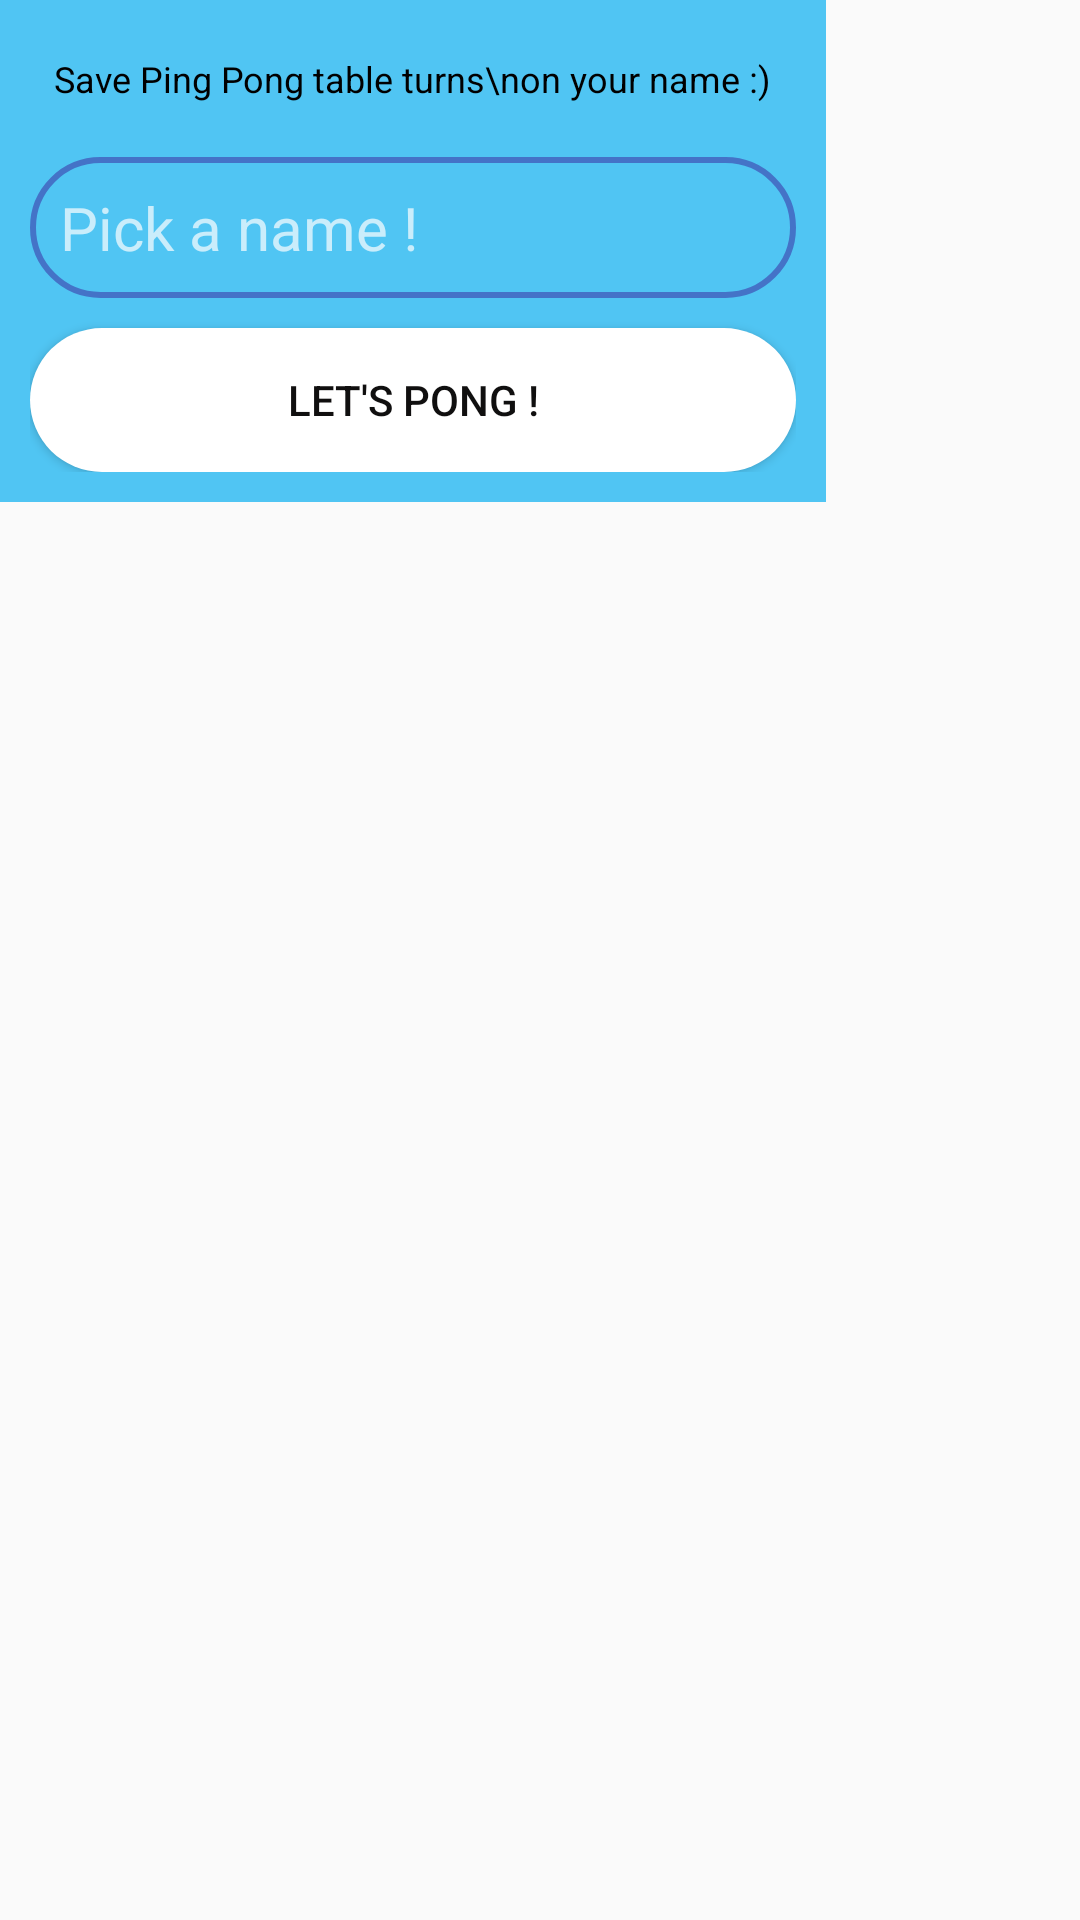

Android layout source for this screen:
<!-- AndroidManifest.xml: application theme AppTheme -->
<!-- res/layout/activity_name_dialog_fragment.xml -->
<RelativeLayout xmlns:android="http://schemas.android.com/apk/res/android"
    xmlns:app="http://schemas.android.com/apk/res-auto"
    android:layout_width="wrap_content"
    android:layout_height="wrap_content"
    android:background="#00000000"
    android:layout_marginHorizontal="120dp"
    android:layout_marginVertical="180dp">

    <LinearLayout
        android:id="@+id/edit_name"
        android:layout_width="wrap_content"
        android:layout_height="wrap_content"
        android:layout_gravity="center"
        android:background="#50C5F3"
        android:gravity="center"
        android:orientation="vertical"
        android:padding="10dp"
        app:layout_constraintBottom_toBottomOf="parent"
        app:layout_constraintEnd_toEndOf="parent"
        app:layout_constraintStart_toStartOf="parent">


        <TextView
            android:id="@+id/txt"
            android:layout_width="wrap_content"
            android:layout_height="wrap_content"
            android:layout_margin="8sp"
            android:text="Save Ping Pong table turns\non your name :)"
            android:textColor="#000000"
            android:textSize="12sp" />

        <EditText
            android:id="@+id/txt_your_name"
            android:layout_width="match_parent"
            android:layout_height="wrap_content"
            android:layout_marginVertical="10dp"
            android:alpha=".7"
            android:background="@drawable/name_slot"
            android:hint="Pick a name !"
            android:imeOptions="actionDone"
            android:inputType="text"
            android:padding="10dp"
            android:textColorHint="#FFFFFF"
            android:textSize="20sp" />

        <Button
            android:layout_width="match_parent"
            android:layout_height="wrap_content"
            android:layout_gravity="center"
            android:background="@drawable/round_rectangle"
            android:backgroundTint="@color/white"
            android:gravity="center"
            android:onClick="confirmName"
            android:text="Let's Pong !"
            android:textColor="#100F0F" />
    </LinearLayout>
</RelativeLayout>
<!-- resources referenced by this layout -->
<resources>
  <color name="white">#FFFFFF</color>
  <!-- drawable name_slot (drawable) -->
  <?xml version="1.0" encoding="utf-8"?>
  <shape xmlns:android="http://schemas.android.com/apk/res/android"
      android:shape="rectangle" >
  
      <stroke
          android:width="2dp"
          android:color="@color/primary_blue" />
      <corners
          android:radius="25dp"/>
  </shape>
  <!-- drawable round_rectangle (drawable) -->
  <shape xmlns:android="http://schemas.android.com/apk/res/android"
      android:shape="rectangle">
  
      <solid android:color="#50C5F3" />
  
      <corners android:radius="25dp" />
  
  </shape>
  <style name="AppTheme" parent="Theme.AppCompat.Light.NoActionBar">
          
          <item name="colorPrimary">@color/colorPrimary</item>
          <item name="colorPrimaryDark">@color/colorPrimaryDark</item>
          <item name="colorAccent">@color/colorAccent</item>
          <item name="android:statusBarColor">@color/primary_blue</item>
  
      </style>
  <color name="primary_blue">#3F51B5</color>
  <color name="colorPrimary">#284186</color>
  <color name="colorPrimaryDark">#00574B</color>
  <color name="colorAccent">#D81B60</color>
</resources>
